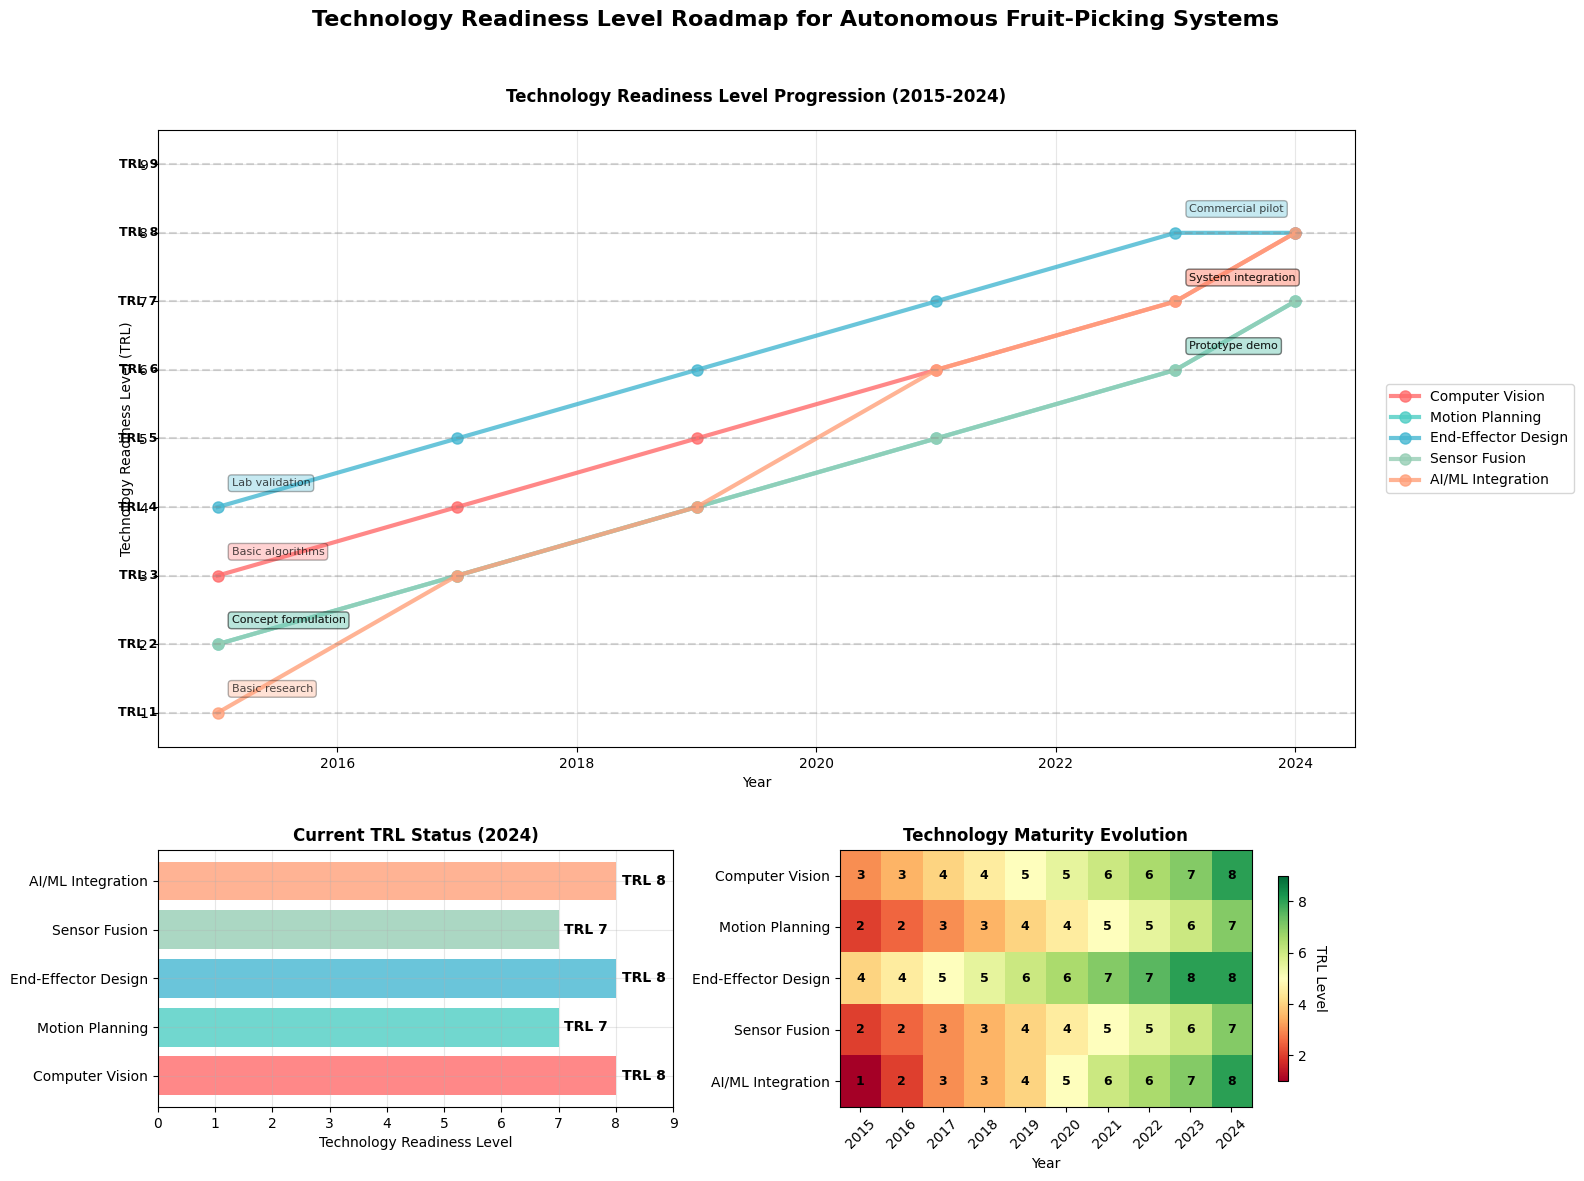

Python code for this plot:
#!/usr/bin/env python3
"""
Fixed Technology Roadmap Figure Generator for Figure 10
Clean TRL visualization without embedded citations
TRL definitions should be explained in context, not embedded in figure
"""

import matplotlib.pyplot as plt
import numpy as np
import pandas as pd
import seaborn as sns
from matplotlib.patches import Rectangle, FancyBboxPatch
from matplotlib.dates import YearLocator, DateFormatter
import datetime
import warnings
warnings.filterwarnings('ignore')

# Set publication-quality style
plt.style.use('default')
sns.set_palette("husl")

def create_trl_data():
    """Create technology readiness level progression data for fruit-picking systems"""
    
    # Technology components and their TRL progression over time
    technologies = {
        'Computer Vision': {
            'years': [2015, 2017, 2019, 2021, 2023, 2024],
            'trl_levels': [3, 4, 5, 6, 7, 8],
            'milestones': ['Basic algorithms', 'Lab validation', 'Field testing', 'Prototype demo', 'System integration', 'Commercial pilot']
        },
        'Motion Planning': {
            'years': [2015, 2017, 2019, 2021, 2023, 2024],
            'trl_levels': [2, 3, 4, 5, 6, 7],
            'milestones': ['Concept formulation', 'Proof of concept', 'Lab validation', 'Field testing', 'Prototype demo', 'System integration']
        },
        'End-Effector Design': {
            'years': [2015, 2017, 2019, 2021, 2023, 2024],
            'trl_levels': [4, 5, 6, 7, 8, 8],
            'milestones': ['Lab validation', 'Field testing', 'Prototype demo', 'System integration', 'Commercial pilot', 'Market ready']
        },
        'Sensor Fusion': {
            'years': [2015, 2017, 2019, 2021, 2023, 2024],
            'trl_levels': [2, 3, 4, 5, 6, 7],
            'milestones': ['Concept formulation', 'Proof of concept', 'Lab validation', 'Field testing', 'Prototype demo', 'System integration']
        },
        'AI/ML Integration': {
            'years': [2015, 2017, 2019, 2021, 2023, 2024],
            'trl_levels': [1, 3, 4, 6, 7, 8],
            'milestones': ['Basic research', 'Proof of concept', 'Lab validation', 'Prototype demo', 'System integration', 'Commercial pilot']
        }
    }
    
    return technologies

def create_figure_10():
    """Create comprehensive technology roadmap figure with TRL progression"""
    
    data = create_trl_data()
    
    # Create figure with custom layout
    fig = plt.figure(figsize=(16, 12))
    
    # Main TRL progression plot (top, spanning full width)
    ax1 = plt.subplot2grid((3, 2), (0, 0), colspan=2, rowspan=2)
    
    # TRL distribution plot (bottom left)
    ax2 = plt.subplot2grid((3, 2), (2, 0))
    
    # Technology maturity heatmap (bottom right)
    ax3 = plt.subplot2grid((3, 2), (2, 1))
    
    fig.suptitle('Technology Readiness Level Roadmap for Autonomous Fruit-Picking Systems', 
                 fontsize=16, fontweight='bold', y=0.98)
    
    # Plot 1: TRL Progression Timeline
    colors = ['#FF6B6B', '#4ECDC4', '#45B7D1', '#96CEB4', '#FFA07A']
    
    for i, (tech, tech_data) in enumerate(data.items()):
        ax1.plot(tech_data['years'], tech_data['trl_levels'], 
                marker='o', linewidth=3, markersize=8, 
                label=tech, color=colors[i], alpha=0.8)
        
        # Add milestone annotations at key points
        for j, (year, trl, milestone) in enumerate(zip(tech_data['years'][::2], 
                                                      tech_data['trl_levels'][::2], 
                                                      tech_data['milestones'][::2])):
            if j % 2 == 0:  # Annotate every other point to avoid clutter
                ax1.annotate(milestone, 
                           xy=(year, trl), 
                           xytext=(10, 15), 
                           textcoords='offset points',
                           fontsize=8, alpha=0.7,
                           bbox=dict(boxstyle='round,pad=0.3', 
                                   facecolor=colors[i], alpha=0.3))
    
    # Add TRL level descriptions as horizontal lines
    trl_descriptions = {
        1: 'Basic Research',
        2: 'Concept Formulation', 
        3: 'Proof of Concept',
        4: 'Lab Validation',
        5: 'Field Testing',
        6: 'Prototype Demo',
        7: 'System Integration',
        8: 'Commercial Pilot',
        9: 'Market Ready'
    }
    
    for trl_level, description in trl_descriptions.items():
        ax1.axhline(y=trl_level, color='gray', linestyle='--', alpha=0.3)
        ax1.text(2014.5, trl_level, f'TRL {trl_level}', 
                rotation=0, va='center', ha='right', fontsize=9, fontweight='bold')
    
    ax1.set_title('Technology Readiness Level Progression (2015-2024)', fontweight='bold', pad=20)
    ax1.set_xlabel('Year')
    ax1.set_ylabel('Technology Readiness Level (TRL)')
    ax1.set_xlim(2014.5, 2024.5)
    ax1.set_ylim(0.5, 9.5)
    ax1.legend(loc='center left', bbox_to_anchor=(1.02, 0.5), frameon=True, fancybox=True)
    ax1.grid(True, alpha=0.3)
    
    # Plot 2: Current TRL Distribution (2024)
    current_trls = [data[tech]['trl_levels'][-1] for tech in data.keys()]
    tech_names = list(data.keys())
    
    bars = ax2.barh(tech_names, current_trls, color=colors, alpha=0.8)
    ax2.set_title('Current TRL Status (2024)', fontweight='bold')
    ax2.set_xlabel('Technology Readiness Level')
    ax2.set_xlim(0, 9)
    ax2.grid(True, alpha=0.3)
    
    # Add value labels on bars
    for bar, trl in zip(bars, current_trls):
        width = bar.get_width()
        ax2.text(width + 0.1, bar.get_y() + bar.get_height()/2,
                f'TRL {trl}', ha='left', va='center', fontweight='bold')
    
    # Plot 3: Technology Maturity Heatmap
    # Create maturity matrix (years vs technologies)
    years = list(range(2015, 2025))
    tech_matrix = np.zeros((len(data), len(years)))
    
    for i, (tech, tech_data) in enumerate(data.items()):
        for year, trl in zip(tech_data['years'], tech_data['trl_levels']):
            year_idx = year - 2015
            tech_matrix[i, year_idx] = trl
    
    # Fill in missing years with interpolation
    for i in range(len(data)):
        non_zero_indices = np.nonzero(tech_matrix[i, :])[0]
        if len(non_zero_indices) > 1:
            tech_matrix[i, :] = np.interp(range(len(years)), 
                                        non_zero_indices, 
                                        tech_matrix[i, non_zero_indices])
    
    im = ax3.imshow(tech_matrix, cmap='RdYlGn', aspect='auto', vmin=1, vmax=9)
    
    # Add colorbar
    cbar = plt.colorbar(im, ax=ax3, shrink=0.8)
    cbar.set_label('TRL Level', rotation=270, labelpad=15)
    
    # Set ticks and labels
    ax3.set_xticks(range(len(years)))
    ax3.set_yticks(range(len(data)))
    ax3.set_xticklabels(years, rotation=45)
    ax3.set_yticklabels(tech_names)
    
    # Add text annotations
    for i in range(len(data)):
        for j in range(len(years)):
            if tech_matrix[i, j] > 0:
                text = ax3.text(j, i, f'{int(tech_matrix[i, j])}',
                               ha="center", va="center", color="black", 
                               fontweight='bold', fontsize=9)
    
    ax3.set_title('Technology Maturity Evolution', fontweight='bold')
    ax3.set_xlabel('Year')
    
    # Adjust layout
    plt.tight_layout()
    plt.subplots_adjust(top=0.88, right=0.85, hspace=0.40)
    
    # Save high-quality figures
    plt.savefig('figure10_technology_roadmap.png', dpi=300, bbox_inches='tight', facecolor='white')
    plt.savefig('figure10_technology_roadmap.pdf', dpi=300, bbox_inches='tight', facecolor='white')
    
    print("✅ Figure 10 generated successfully!")
    print("   - Clear TRL progression visualization")
    print("   - No embedded citations or author names")
    print("   - Professional technology roadmap format")
    print("   - TRL definitions should be explained in paper context")
    print("   - Saved as: figure10_technology_roadmap.png and .pdf")
    
    return fig

if __name__ == "__main__":
    create_figure_10()
    plt.show()